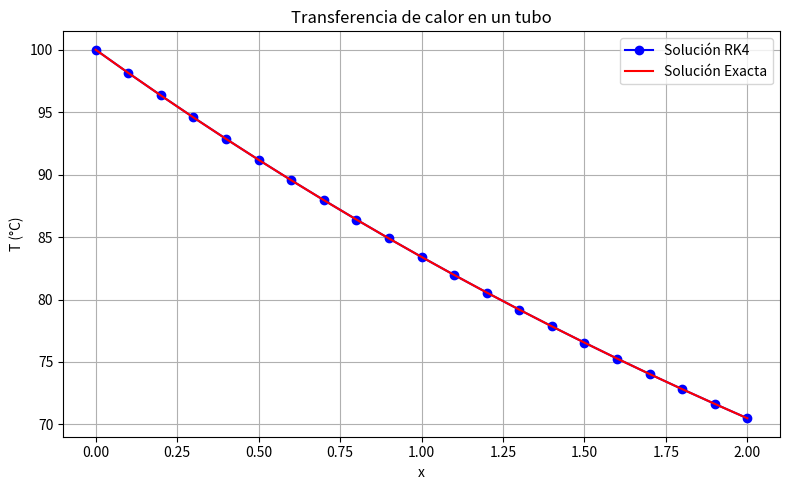
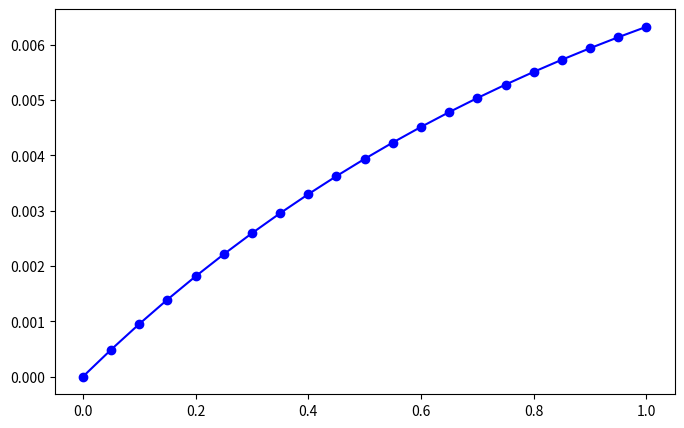

Here is the Python script that generated these plots, in order: (Note: this script raises an exception after producing the figures.)
"Ejercicio 1"

import numpy as np
import matplotlib.pyplot as plt

# Definición de la ecuación diferencial: dT/dx = -0.25(T - 25)
def f(x, T):
    return -0.25 * (T - 25)

# Método de Runge-Kutta de cuarto orden con impresión de valores
def runge_kutta_4(f, x0, y0, x_end, h):
    x_vals = [x0]
    y_vals = [y0]

    x = x0
    y = y0

    # Encabezado de la tabla
    print(f"{'x':>10} {'T_aproximado':>15}")
    print(f"{x:10.4f} {y:15.6f}")

    while x < x_end:
        k1 = f(x, y)
        k2 = f(x + h/2, y + h/2 * k1)
        k3 = f(x + h/2, y + h/2 * k2)
        k4 = f(x + h, y + h * k3)

        y += h * (k1 + 2*k2 + 2*k3 + k4) / 6
        x += h

        x_vals.append(x)
        y_vals.append(y)

        print(f"{x:10.4f} {y:15.6f}")

    return x_vals, y_vals

# Parámetros iniciales
x0 = 0
T0 = 100  # Temperatura inicial
x_end = 2
h = 0.1

# Llamada al método de Runge-Kutta
x_vals, T_vals = runge_kutta_4(f, x0, T0, x_end, h)

# Solución exacta
T_exacta = [25 + 75 * np.exp(-0.25 * x) for x in x_vals]

# Graficar la solución
plt.figure(figsize=(8,5))
plt.plot(x_vals, T_vals, 'bo-', label="Solución RK4")
plt.plot(x_vals, T_exacta, 'r-', label="Solución Exacta")
plt.xlabel("x")
plt.ylabel("T (°C)")
plt.title("Transferencia de calor en un tubo")
plt.grid(True)
plt.legend()
plt.tight_layout()
plt.savefig("temperatura_runge_kutta.png")
plt.show()

"Ejercicio 2"

import numpy as np
import matplotlib.pyplot as plt

# Definimos la ecuación diferencial: dq/dt = (V - q/C) / R
def f(t, q, V=10, R=1000, C=0.001):
    return (V - q/C) / R

# Método de Runge-Kutta de 4to orden con impresión de valores
def runge_kutta_4(f, t0, q0, t_end, h):
    t_vals = [t0]
    q_vals = [q0]

    t = t0
    q = q0

    # Encabezado de la tabla
    print(f"{'t':>10} {'q_aproximado':>15}")
    print(f"{t:10.4f} {q:15.6f}")

    while t < t_end:
        k1 = f(t, q)
        k2 = f(t + h/2, q + h/2 * k1)
        k3 = f(t + h/2, q + h/2 * k2)
        k4 = f(t + h, q + h * k3)

        q += h * (k1 + 2*k2 + 2*k3 + k4) / 6
        t += h

        t_vals.append(t)
        q_vals.append(q)

        print(f"{t:10.4f} {q:15.6f}")

    return np.array(t_vals), np.array(q_vals)

# Parámetros iniciales
t0 = 0
q0 = 0  # Carga inicial
t_end = 1
h = 0.05

# Llamada al método de Runge-Kutta
t_vals, q_vals = runge_kutta_4(f, t0, q0, t_end, h)

# Graficar la solución
plt.figure(figsize=(8,5))
plt.plot(t_vals, q_vals, 'bo-', label="Solución RK4")
plt.plot(t_vals, q_exacta, 'r-', label="Solución Exacta")
plt.xlabel("t")
plt.ylabel("q (Carga)")
plt.title("Carga de un capacitor en un circuito RC")
plt.grid(True)
plt.legend()
plt.tight_layout()
plt.savefig("carga_capacitor_rk4.png")
plt.show()

"Ejercicio 3"

import numpy as np
import matplotlib.pyplot as plt

# Definimos el sistema de ecuaciones
def f(t, y):
    y1, y2 = y
    dy1_dt = y2
    dy2_dt = -2*y2 - 5*y1
    return np.array([dy1_dt, dy2_dt], dtype=np.float64)  # Asegurar tipo float64

# Implementamos el método de Runge-Kutta de 4to orden
def runge_kutta_4(f, t0, y0, t_end, h):
    t_vals = [t0]
    y_vals = [y0.astype(np.float64)]  # Asegurar tipo float64 en la inicialización

    t = t0
    y = y0.astype(np.float64)  # Convertir y a float64

    print(f"{'t':>10} {'y1':>15} {'y2':>15}")
    print(f"{t:10.4f} {y[0]:15.6f} {y[1]:15.6f}")

    while t < t_end:
        k1 = f(t, y)
        k2 = f(t + h/2, y + h/2 * k1)
        k3 = f(t + h/2, y + h/2 * k2)
        k4 = f(t + h, y + h * k3)

        y += h * (k1 + 2*k2 + 2*k3 + k4) / 6
        t += h

        t_vals.append(t)
        y_vals.append(y.copy())

        print(f"{t:10.4f} {y[0]:15.6f} {y[1]:15.6f}")

    return np.array(t_vals), np.array(y_vals)

# Condiciones iniciales
t0 = 0
y0 = np.array([1.0, 0.0], dtype=np.float64)  # Convertir a float64
t_end = 5
h = 0.1

# Resolvemos con Runge-Kutta
t_vals, y_vals = runge_kutta_4(f, t0, y0, t_end, h)

# Graficamos la solución
plt.figure(figsize=(8,5))
plt.plot(t_vals, y_vals[:,0], 'bo-', label="Posición (y1)")
plt.plot(t_vals, y_vals[:,1], 'ro-', label="Velocidad (y2)")
plt.xlabel("t")
plt.ylabel("y1 (Posición)_y2 (Velocidad)")
plt.title("Movimiento de un resorte amortiguado")
plt.grid(True)
plt.legend()
plt.tight_layout()
plt.savefig("resorte_amortiguado.png")
plt.show()
